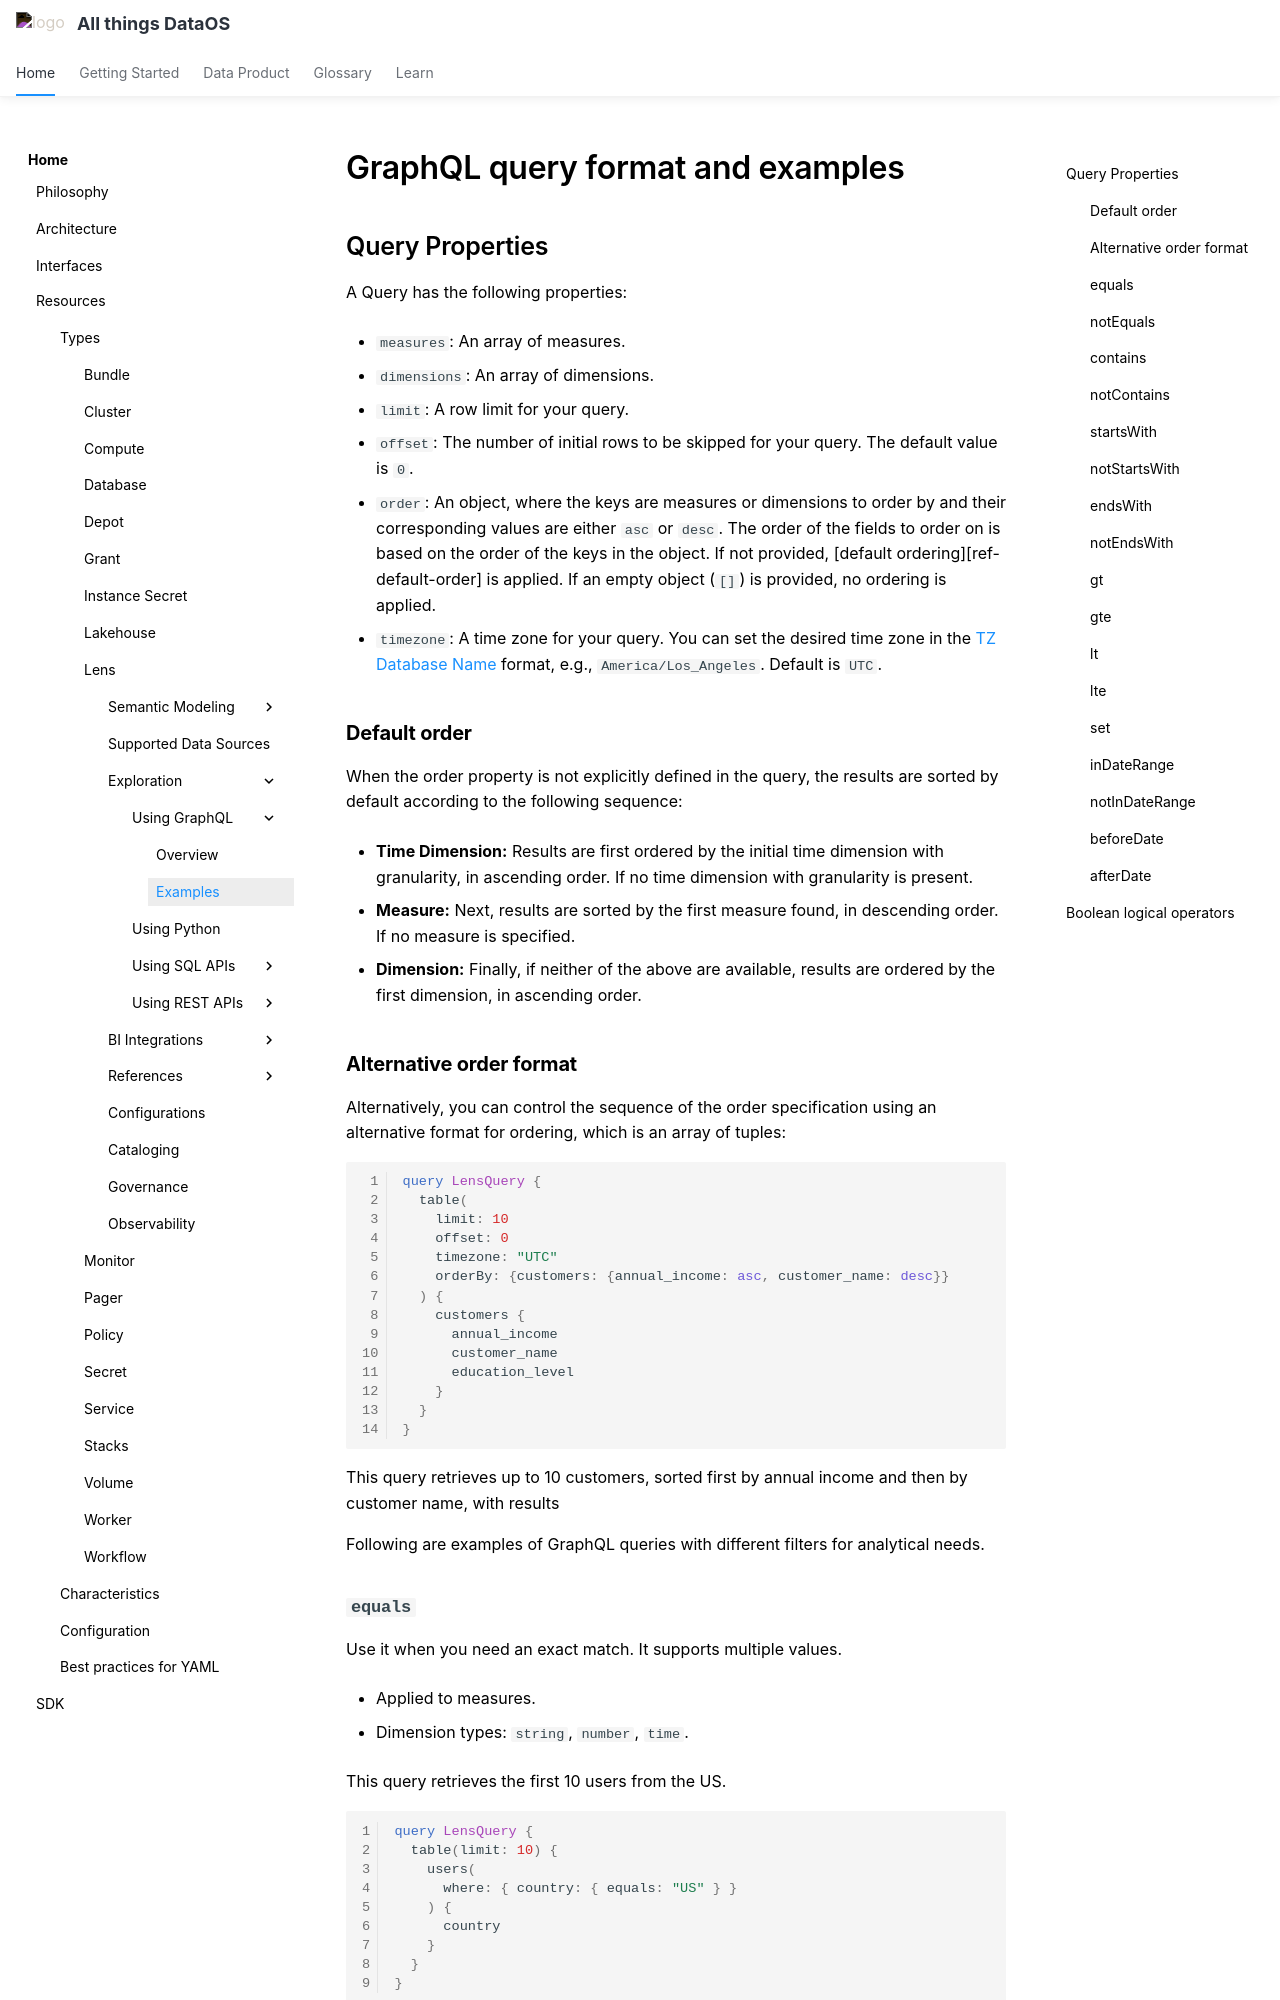

repository: moderndatacompany/dataos.info · page: resources/lens/graphql_api/graphql_query_example/index.html · generator: mkdocs

# GraphQL query format and examples

## Query Properties

A Query has the following properties:

* `measures`: An array of measures.

* `dimensions`: An array of dimensions.

* `limit`: A row limit for your query.

* `offset`: The number of initial rows to be skipped for your query. The default value is `0`.

* `order`: An object, where the keys are measures or dimensions to order by and their corresponding values are either `asc` or `desc`. The order of the fields to order on is based on the order of the keys in the object. If not provided, \[default ordering]\[ref-default-order] is applied. If an empty object (`[]`) is provided, no ordering is applied.

* `timezone`: A time zone for your query. You can set the desired time zone in the [TZ Database Name](https://en.wikipedia.org/wiki/Tz_database)
  format, e.g., `America/Los_Angeles`. Default is `UTC`.

### **Default order**

When the order property is not explicitly defined in the query, the results are sorted by default according to the following sequence:

- **Time Dimension:** Results are first ordered by the initial time dimension with granularity, in ascending order. If no time dimension with granularity is present.

- **Measure:** Next, results are sorted by the first measure found, in descending order. If no measure is specified.

- **Dimension:** Finally, if neither of the above are available, results are ordered by the first dimension, in ascending order.

### **Alternative order format**

Alternatively, you can control the sequence of the order specification using an alternative format for ordering, which is an array of tuples:

```graphql
query LensQuery {
  table(
    limit: 10
    offset: 0
    timezone: "UTC"
    orderBy: {customers: {annual_income: asc, customer_name: desc}}
  ) {
    customers {
      annual_income
      customer_name
      education_level
    }
  }
}
```

This query retrieves up to 10 customers, sorted first by annual income and then by customer name, with results

Following are examples of GraphQL queries with different filters for analytical needs.
